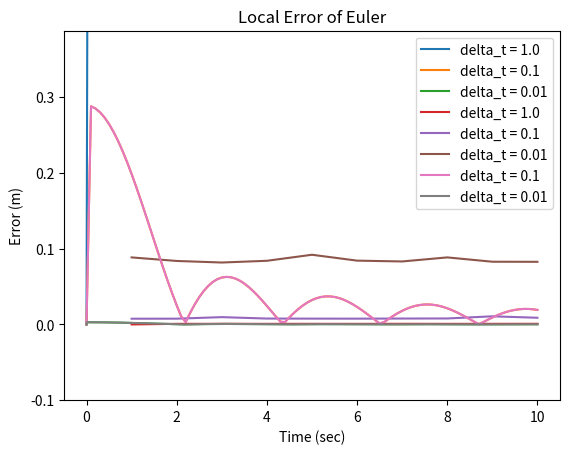

Here is the Python script that generated this plot:
import matplotlib.pyplot as plt
import numpy as np
import math
import time

def main():
    # size in meters
    L = 4.0
    # velocities in m/s
    v_rear = 20.0
    alpha = math.pi / 6
    t = 10
    # instantaneous curvature
    R = L / math.tan(alpha)

    names = ['delta_t = 1.0', 'delta_t = 0.1', 'delta_t = 0.01']
    delta_t = [1, 0.1, 0.01]

    plot_error(L, v_rear, alpha, t, R, names, delta_t, debug=False)
    plot_comp_time(L, v_rear, alpha, t, names, delta_t)

    names = ['delta_t = 0.1', 'delta_t = 0.01']
    delta_t = [0.1, 0.01]
    plot_error(L, v_rear, alpha, t, R, names, delta_t, debug=False)


def plot_error(L, v_rear, alpha, t, R, names, delta_t, debug=False):
    for i in range(len(delta_t)):
        steps = int(t / delta_t[i])
        # for plotting
        all_t = [x*delta_t[i] for x in range(steps + 1)]
        # estimate values for Euler integration
        x_est = np.zeros([steps + 1])
        y_est = np.zeros([steps + 1])
        psi_est = np.zeros([steps + 1])
        # truth values
        truth_x = np.zeros(steps + 1)
        truth_y = np.zeros(steps + 1)
        local_err = np.zeros(steps + 1)
        # Ground Truth circle data
        cx = -R
        cy = 0

        for k in range(1, steps + 1):
            # Euler estimate
            psiVel = (v_rear / L) * math.tan(alpha)
            psi_est[k] = psi_est[k - 1] + (psiVel * delta_t[i])
            xVel = -v_rear * math.sin(psi_est[k - 1])
            yVel = v_rear * math.cos(psi_est[k - 1])
            x_est[k] = x_est[k - 1] + (xVel * delta_t[i])
            y_est[k] = y_est[k - 1] + (yVel * delta_t[i])

            # True value
            truth_psi = (v_rear * float(k) * delta_t[i]) / R
            truth_x[k], truth_y[k] = truth_pos(R, (cx, cy), truth_psi)
            # store value
            local_err[k] = distance((x_est[k], y_est[k]), (truth_x[k], truth_y[k])) / k

            # Debug - track point at each whole second
            if int(k*delta_t[i]) == k*delta_t[i] and debug:
                print("-" * 25)
                print("Time: %s\tk: %s" % (round(k * delta_t[i], 2), k))
                print("Euler\t\t>> Psi: %s,\tx_real: %s,\ty_real: %s" %
                      ('{:.13f}'.format(psi_est[k]), '{:.13f}'.format(x_est[k]), '{:.13f}'.format(y_est[k])))
                print("Truth\t\t>> Psi: %s,\tx_real: %s,\ty_real: %s" %
                      ('{:.13f}'.format(truth_psi), '{:.13f}'.format(truth_x[k]), '{:.13f}'.format(truth_y[k])))
                print("Error (m)\t>> %s" % "{:.13f}".format(local_err[k]))
        # add the line and points for delta_t[i]
        plt.plot(all_t, local_err, label=names[i])
        # todo testing x ticks
        if i == 0:
            plt.ylim([-delta_t[0], max(local_err) + delta_t[0]])

    x_label = "Time (sec)"
    y_label = "Error (m)"
    title = "Local Error of Euler"
    plt.title(title)
    plt.xlabel(x_label)
    plt.ylabel(y_label)
    plt.legend()
    plt.show()


def plot_comp_time(L, v_rear, alpha, t, names, delta_t):
    for i in range(len(delta_t)):
        steps = int(t / delta_t[i])
        # for plotting
        all_t = [x for x in range(t + 1)]
        comp_t = np.zeros(steps + 1)

        # estimate values for Euler integration
        x_est = np.zeros([steps + 1])
        y_est = np.zeros([steps + 1])
        psi_est = np.zeros([steps + 1])

        for k in range(1, steps + 1):
            # compute <repeat> times then take average for more stable compute time
            repeat = 500
            for j in range(0, repeat):
                # Euler estimate
                start = time.time() * 1000

                psiVel = (v_rear / L) * math.tan(alpha)
                psi_est[k] = psi_est[k - 1] + (psiVel * delta_t[i])
                xVel = -v_rear * math.sin(psi_est[k - 1])
                yVel = v_rear * math.cos(psi_est[k - 1])
                x_est[k] = x_est[k - 1] + (xVel * delta_t[i])
                y_est[k] = y_est[k - 1] + (yVel * delta_t[i])

                comp_t[k] += (time.time()*1000) - start

            comp_t[k] = comp_t[k] / repeat
        # sum up values of k on whole second intervals
        sum_comp_t = []
        for v in range(t):
            slice_start = int(v*steps/t)
            slice_end = int((v*steps/t) + steps / t)
            sum_comp_t.append(sum(comp_t[slice_start:slice_end]))

        plt.plot(all_t[1:], sum_comp_t, label=names[i])

    x_label = "Time in Simulation"
    y_label = "Compute Time (ms)"
    title = "Computation Time Comparison"
    plt.title(title)
    plt.xlabel(x_label)
    plt.ylabel(y_label)
    plt.legend()
    plt.show()


# distance formula between 2 points a and b
def distance(a, b):
    assert isinstance(a, tuple) and isinstance(b, tuple)
    return math.sqrt(math.pow(a[0] - b[0], 2) + math.pow(a[1] - b[1], 2))


def truth_pos(R, center, theta):
    assert(isinstance(center, tuple))
    x = R * math.cos(theta) + center[0]
    y = R * math.sin(theta) + center[1]
    return x, y


if __name__ == "__main__":
    main()
